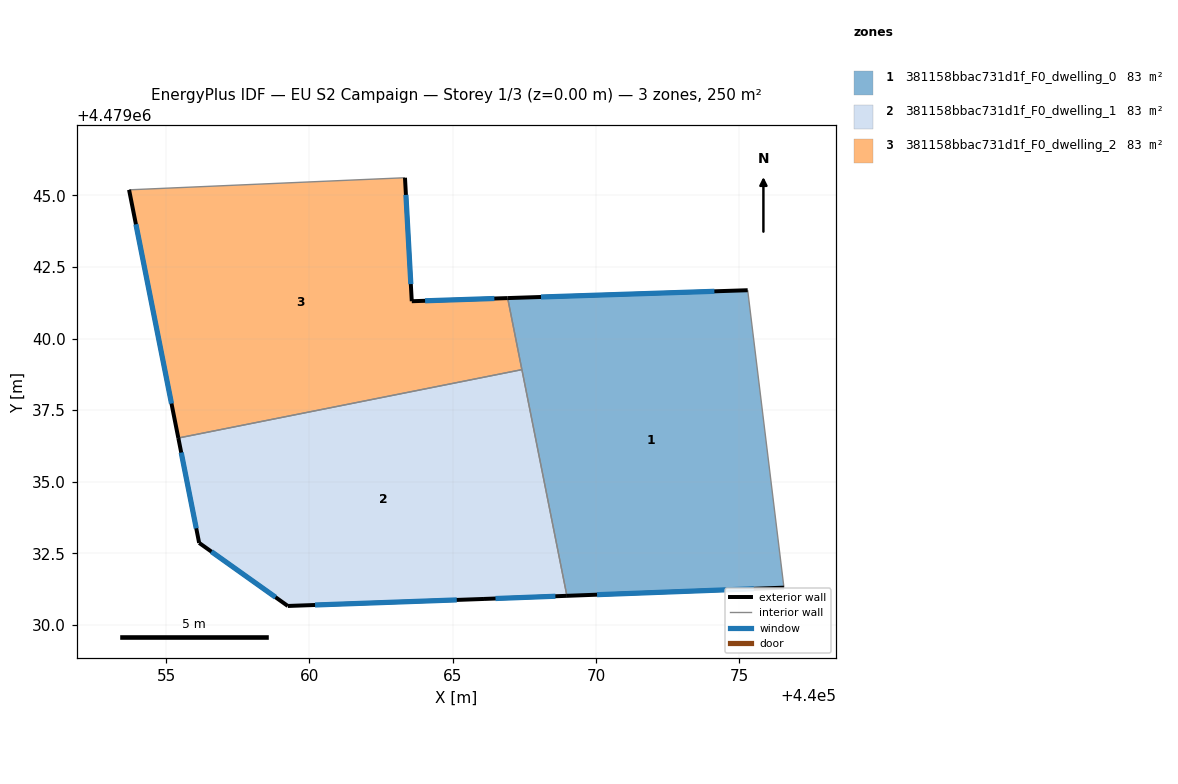
=== STOREY PLAN SPEC (per zone: floor XY polygon, exterior-wall plan segments, windows/doors) ===
zone 1: 381158bbac731d1f_F0_dwelling_0  (83.3 m²)
  floor: (440076.56, 4479031.31) (440075.29, 4479041.68) (440066.92, 4479041.41) (440068.98, 4479031.02)
  exterior wall: (440076.56, 4479031.31) – (440068.98, 4479031.02)  [7.6 m]
    window: (440075.51, 4479031.27) – (440070.04, 4479031.06)  [11.9 m²]
  exterior wall: (440066.92, 4479041.41) – (440075.29, 4479041.68)  [8.4 m]
    window: (440068.08, 4479041.45) – (440074.13, 4479041.65)  [13.1 m²]
  interior walls: 3
zone 2: 381158bbac731d1f_F0_dwelling_1  (83.3 m²)
  floor: (440068.98, 4479031.02) (440067.41, 4479038.91) (440055.43, 4479036.53) (440056.15, 4479032.87) (440059.25, 4479030.67) (440066.09, 4479030.91)
  exterior wall: (440068.98, 4479031.02) – (440066.09, 4479030.91)  [2.9 m]
    window: (440068.58, 4479031.01) – (440066.49, 4479030.93)  [4.5 m²]
  exterior wall: (440066.09, 4479030.91) – (440059.25, 4479030.67)  [6.8 m]
    window: (440065.14, 4479030.88) – (440060.20, 4479030.70)  [10.7 m²]
  exterior wall: (440059.25, 4479030.67) – (440056.15, 4479032.87)  [3.8 m]
    window: (440058.82, 4479030.97) – (440056.58, 4479032.56)  [5.9 m²]
  exterior wall: (440056.15, 4479032.87) – (440055.43, 4479036.53)  [3.7 m]
    window: (440056.05, 4479033.38) – (440055.53, 4479036.02)  [5.8 m²]
  interior walls: 2
zone 3: 381158bbac731d1f_F0_dwelling_2  (83.3 m²)
  floor: (440067.41, 4479038.91) (440066.92, 4479041.41) (440063.57, 4479041.30) (440063.33, 4479045.61) (440053.71, 4479045.19) (440055.43, 4479036.53)
  exterior wall: (440063.33, 4479045.61) – (440063.57, 4479041.30)  [4.3 m]
    window: (440063.37, 4479045.01) – (440063.54, 4479041.90)  [6.8 m²]
  exterior wall: (440063.57, 4479041.30) – (440066.92, 4479041.41)  [3.3 m]
    window: (440064.04, 4479041.32) – (440066.45, 4479041.40)  [5.2 m²]
  exterior wall: (440055.43, 4479036.53) – (440053.71, 4479045.19)  [8.8 m]
    window: (440055.19, 4479037.73) – (440053.95, 4479043.99)  [13.8 m²]
  interior walls: 3

=== DERIVED (storey summary) ===
Building: EU S2 Campaign
Storey: 1 of 3  (floor level z = 0.00 m)
Storey gross floor area: 249.8 m²
Zones on this storey: 3
  - 381158bbac731d1f_F0_dwelling_0: floor 83.3 m²; exterior wall 16.0 m (47.9 m²); 2 window(s) 25.0 m²; WWR 52.2%
  - 381158bbac731d1f_F0_dwelling_1: floor 83.3 m²; exterior wall 17.3 m (51.8 m²); 4 window(s) 27.0 m²; WWR 52.2%
  - 381158bbac731d1f_F0_dwelling_2: floor 83.3 m²; exterior wall 16.5 m (49.5 m²); 3 window(s) 25.8 m²; WWR 52.2%
Zone adjacency (shared interzone walls):
  - 381158bbac731d1f_F0_dwelling_0 ↔ 381158bbac731d1f_F0_dwelling_1
  - 381158bbac731d1f_F0_dwelling_0 ↔ 381158bbac731d1f_F0_dwelling_2
  - 381158bbac731d1f_F0_dwelling_1 ↔ 381158bbac731d1f_F0_dwelling_2